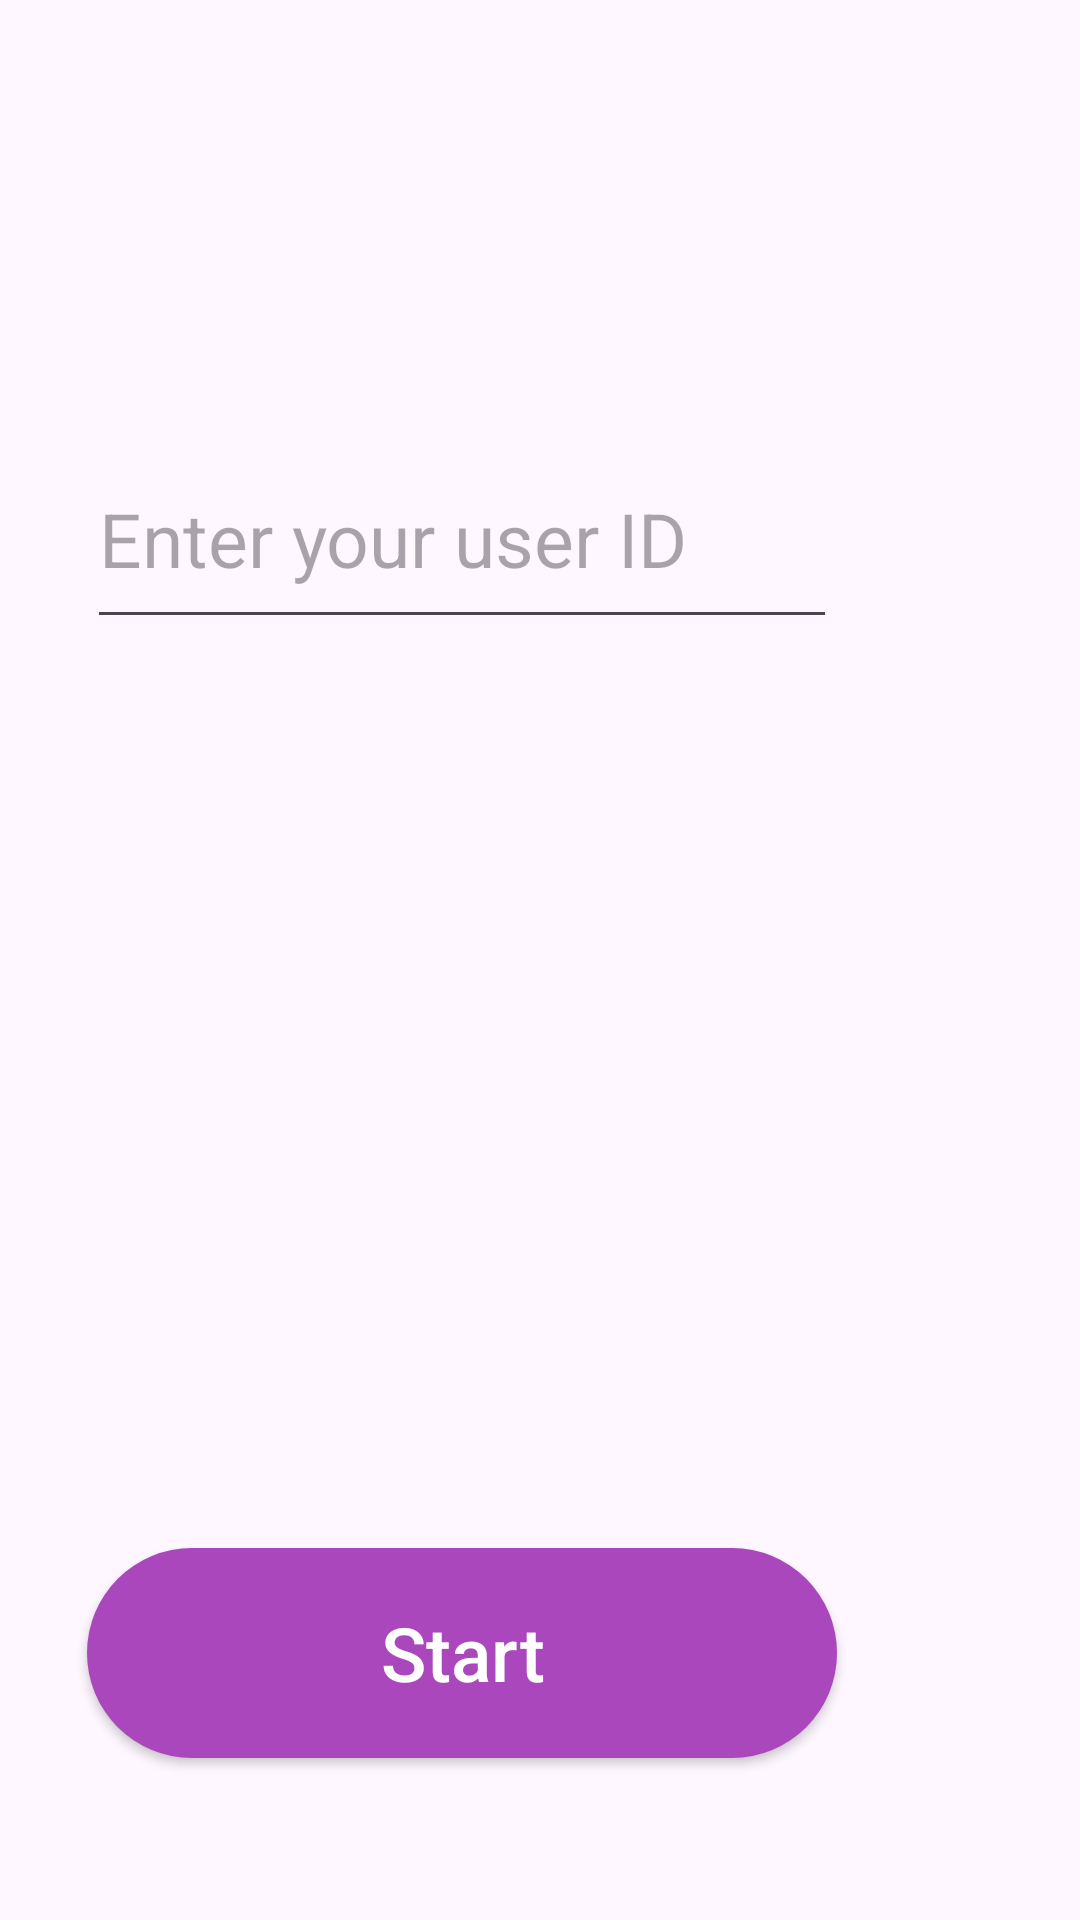

This screen was rendered from an Android layout file. Write that file and the resources it references.
<!-- AndroidManifest.xml: application theme Theme.Test -->
<!-- res/layout/activity_main.xml -->
<?xml version="1.0" encoding="utf-8"?>
<RelativeLayout xmlns:android="http://schemas.android.com/apk/res/android"
    xmlns:app="http://schemas.android.com/apk/res-auto"
    xmlns:tools="http://schemas.android.com/tools"
    android:layout_width="match_parent"
    android:layout_height="match_parent"
    tools:context=".MainActivity">

    <EditText
        android:id="@+id/et_UserID"
        android:layout_width="250dp"
        android:layout_height="70dp"
        android:layout_alignParentTop="true"
        android:layout_alignParentEnd="true"
        android:layout_marginTop="143dp"
        android:layout_marginEnd="81dp"
        android:ems="10"
        android:hint="Enter your user ID"
        android:inputType="number"
        android:textSize="25sp"
        app:layout_constraintEnd_toEndOf="parent"
        app:layout_constraintStart_toStartOf="parent"
        app:layout_constraintTop_toTopOf="parent" />

    <androidx.appcompat.widget.AppCompatButton
        android:id="@+id/but_Start"
        android:layout_width="250dp"
        android:layout_height="70dp"
        android:layout_below="@+id/et_UserID"
        android:layout_alignParentEnd="true"
        android:layout_marginTop="303dp"
        android:layout_marginEnd="81dp"
        android:layout_marginBottom="260dp"
        android:background="@drawable/button"
        android:text="Start"
        android:textAllCaps="false"
        android:textColor="@color/white"
        android:textSize="25sp"
        app:layout_constraintEnd_toEndOf="parent"
        app:layout_constraintHorizontal_bias="0.498"
        app:layout_constraintStart_toStartOf="parent"
        app:layout_constraintTop_toBottomOf="@+id/et_UserID" />


</RelativeLayout>
<!-- resources referenced by this layout -->
<resources>
  <color name="white">#FFFFFFFF</color>
  <!-- drawable button (drawable) -->
  <?xml version="1.0" encoding="utf-8"?>
  <shape xmlns:android="http://schemas.android.com/apk/res/android"
      android:shape="rectangle">
  
      <corners
          android:radius="50dp"/>
      <solid android:color="@color/purple400"/>
  
  </shape>
  <style name="Theme.Test" parent="Base.Theme.Test" />
  <color name="purple400">#AB47BC</color>
  <style name="Base.Theme.Test" parent="Theme.Material3.DayNight.NoActionBar">
          
          <item name="android:statusBarColor">@android:color/transparent</item>
          
      </style>
</resources>
